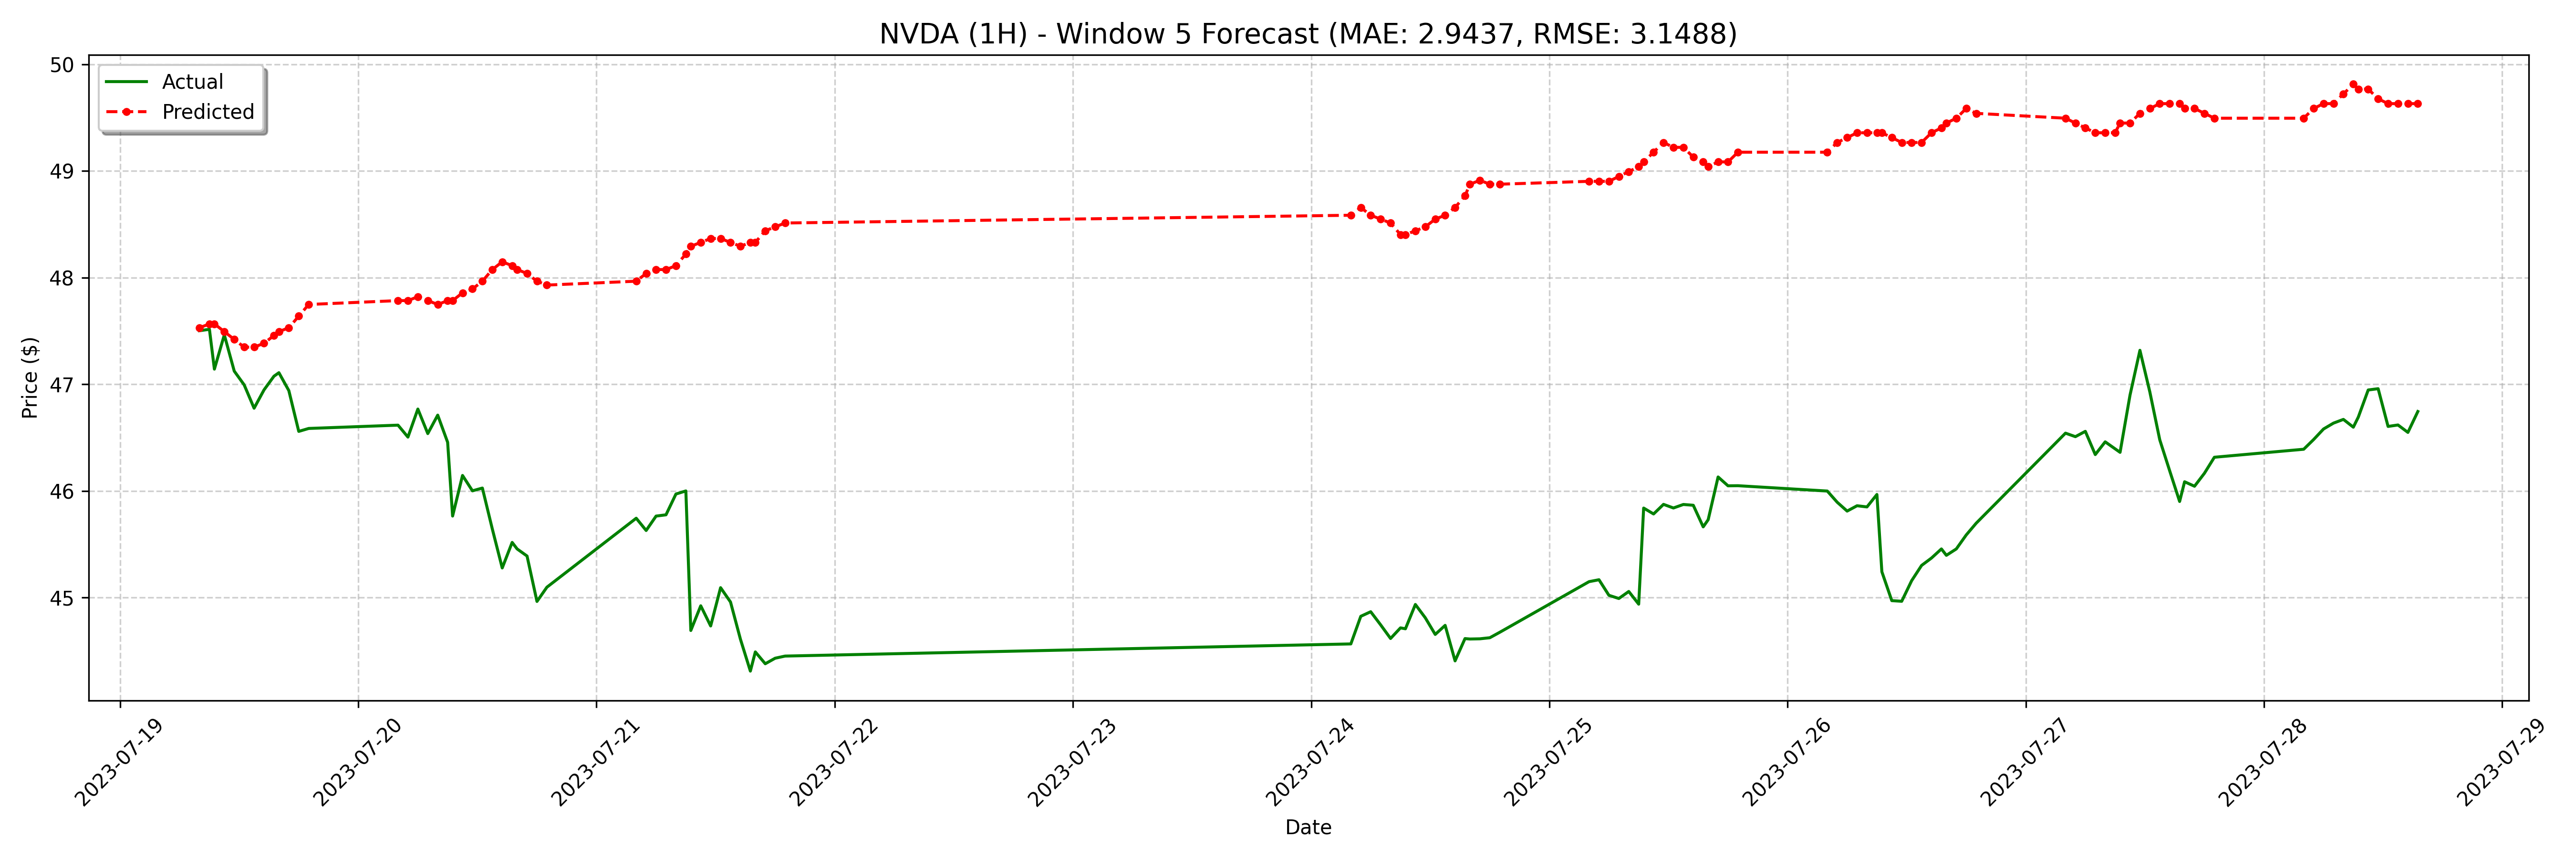

The file beside this chart, header and first rows:
date, actual, forecast
2023-07-19 08:00:00-04:00, 47.5, 47.53
2023-07-19 09:00:00-04:00, 47.52, 47.57
2023-07-19 09:30:00-04:00, 47.14, 47.57
2023-07-19 10:30:00-04:00, 47.46, 47.49
2023-07-19 11:30:00-04:00, 47.12, 47.42
2023-07-19 12:30:00-04:00, 46.99, 47.35
2023-07-19 13:30:00-04:00, 46.77, 47.35
2023-07-19 14:30:00-04:00, 46.95, 47.38
2023-07-19 15:30:00-04:00, 47.08, 47.46
2023-07-19 16:00:00-04:00, 47.11, 47.49
2023-07-19 17:00:00-04:00, 46.94, 47.53
2023-07-19 18:00:00-04:00, 46.56, 47.64
2023-07-19 19:00:00-04:00, 46.59, 47.75
2023-07-20 04:00:00-04:00, 46.62, 47.78
2023-07-20 05:00:00-04:00, 46.5, 47.78
2023-07-20 06:00:00-04:00, 46.77, 47.82
2023-07-20 07:00:00-04:00, 46.54, 47.78
2023-07-20 08:00:00-04:00, 46.71, 47.75
2023-07-20 09:00:00-04:00, 46.45, 47.78
2023-07-20 09:30:00-04:00, 45.76, 47.78
2023-07-20 10:30:00-04:00, 46.14, 47.86
2023-07-20 11:30:00-04:00, 46.0, 47.89
2023-07-20 12:30:00-04:00, 46.03, 47.97
2023-07-20 13:30:00-04:00, 45.64, 48.08
2023-07-20 14:30:00-04:00, 45.28, 48.15
2023-07-20 15:30:00-04:00, 45.52, 48.11
2023-07-20 16:00:00-04:00, 45.45, 48.08
2023-07-20 17:00:00-04:00, 45.39, 48.04
2023-07-20 18:00:00-04:00, 44.96, 47.97
2023-07-20 19:00:00-04:00, 45.1, 47.93
2023-07-21 04:00:00-04:00, 45.74, 47.97
2023-07-21 05:00:00-04:00, 45.63, 48.04
2023-07-21 06:00:00-04:00, 45.76, 48.08
2023-07-21 07:00:00-04:00, 45.77, 48.08
2023-07-21 08:00:00-04:00, 45.97, 48.11
2023-07-21 09:00:00-04:00, 46, 48.22
2023-07-21 09:30:00-04:00, 44.69, 48.29
2023-07-21 10:30:00-04:00, 44.92, 48.33
2023-07-21 11:30:00-04:00, 44.73, 48.37
2023-07-21 12:30:00-04:00, 45.09, 48.37
2023-07-21 13:30:00-04:00, 44.96, 48.33
2023-07-21 14:30:00-04:00, 44.61, 48.29
2023-07-21 15:30:00-04:00, 44.31, 48.33
2023-07-21 16:00:00-04:00, 44.49, 48.33
2023-07-21 17:00:00-04:00, 44.38, 48.44
2023-07-21 18:00:00-04:00, 44.43, 48.48
2023-07-21 19:00:00-04:00, 44.45, 48.51
2023-07-24 04:00:00-04:00, 44.56, 48.58
2023-07-24 05:00:00-04:00, 44.82, 48.66
2023-07-24 06:00:00-04:00, 44.87, 48.58
2023-07-24 07:00:00-04:00, 44.74, 48.55
2023-07-24 08:00:00-04:00, 44.61, 48.51
2023-07-24 09:00:00-04:00, 44.71, 48.4
2023-07-24 09:30:00-04:00, 44.71, 48.4
2023-07-24 10:30:00-04:00, 44.93, 48.44
2023-07-24 11:30:00-04:00, 44.81, 48.48
2023-07-24 12:30:00-04:00, 44.65, 48.55
2023-07-24 13:30:00-04:00, 44.74, 48.58
2023-07-24 14:30:00-04:00, 44.41, 48.66
2023-07-24 15:30:00-04:00, 44.61, 48.77
... 68 more rows
